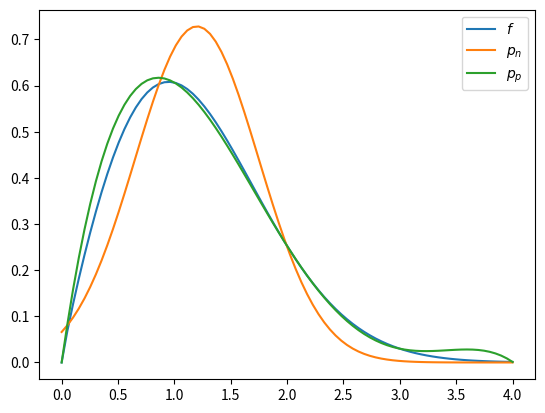
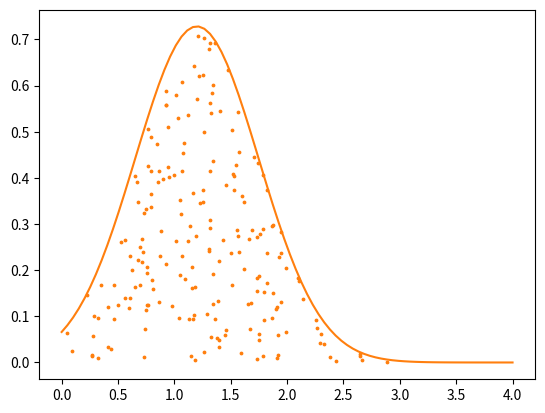
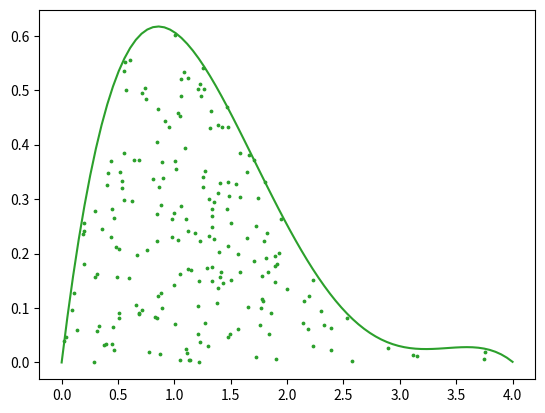
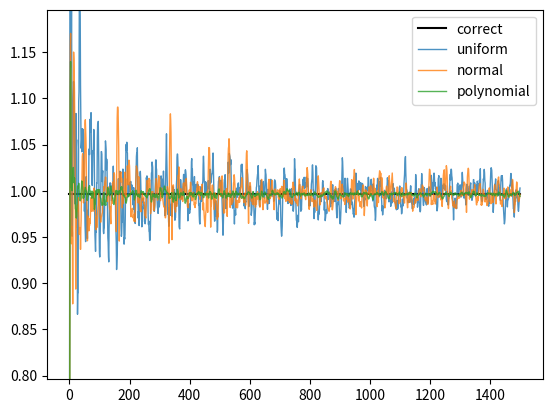

The matplotlib source for these figures, in order:
import numpy as np
import matplotlib.pyplot as plt
from scipy.signal import savgol_filter


# f: target function, which we want to integrate
def f(x):
    return x ** 0.9 * np.exp(-x ** 2 / 2)


# p_n: normal distribution for samples
sigma2 = 0.3
mu = 1.2


def p_n(x):
    return 1 / (np.sqrt(2 * np.pi * sigma2)) * np.exp(-(mu - x) ** 2 / (2 * sigma2))


# p_p: polynomial fit of the target function
fit_x = np.arange(0, 5)
fit_y = f(fit_x)
p_p = np.polynomial.Polynomial.fit(fit_x, fit_y, deg=4, domain=[0, 4])

# We expect p_u to perform worst as it's independent from the target function and doesnt
# take advantage of the particular distribution of f.
# p_n should perform significantly better as the gaussian is fitted to the function.
# Lastly p_p should perform best as it can fit multiple extrema unlike the gaussian.

# plot the function graphs:
plt.figure("Functions")
plot_x = np.linspace(0, 4, 80)
plt.plot(plot_x, f(plot_x), label="$f$")
plt.plot(plot_x, p_n(plot_x), label="$p_n$")
plt.plot(plot_x, p_p(plot_x), label="$p_p$")
plt.legend()
plt.show()


"""
Uses rejection sampling to generate samples
n: amount of samples to generate
d: distribution to draw samples from
max: maximum y value that is used to generate the samples
returns: x and y values of the samples in the shape (n, 2)
"""


def genSamples(n, d, max):
    s = np.zeros((n, 2))
    num_accepted = 0
    total = 0
    while num_accepted < n:
        points = np.random.random(size=(n - num_accepted, 2))
        total += len(points)
        points[:, 0] *= 4
        points[:, 1] *= max
        dist_vals = d(points[:, 0])
        points = points[points[:, 1] <= dist_vals]
        s[num_accepted:num_accepted + len(points)] = points
        num_accepted += len(points)
    return s, total


# Plot results of GenSamples()
# Hint: 0.8 is a reasonable value for the max parameter of GenSamples
plt.figure("Normal Distribution")
s, _ = genSamples(200, p_n, 0.8)
plt.plot(plot_x, p_n(plot_x), c="C1")
plt.scatter(s[:, 0], s[:, 1], s=3, c="C1")
plt.show()

plt.figure("Polynomial")
s, _ = genSamples(200, p_p, 0.8)
plt.plot(plot_x, p_p(plot_x), c="C2")
plt.scatter(s[:, 0], s[:, 1], s=3, c="C2")
plt.show()

"""
p: the function to integrate
samples: array with the sample positions
weights: function to compute the weight of each sample
"""
def integrate(p, samples, weights):
    return np.mean(p(samples) / weights(samples))

maximumSamples = 1500
id = np.zeros(maximumSamples)
norm = np.zeros(maximumSamples)
poly = np.zeros(maximumSamples)

# try to numerically integrate via trapezoidal method
trap_x = np.linspace(0, 4, 10000)
integral_pp = np.trapz(p_p(trap_x), trap_x)
integral_pn = np.trapz(p_n(trap_x), trap_x)

for i in range(1, maximumSamples):
    in_samples, total_samples = genSamples(i, lambda x: 1, 0.8)
    id[i] = integrate(f, in_samples[:, 0], lambda x: 1 / 4)
    in_samples, total_samples = genSamples(i, p_n, 0.8)
    norm[i] = integrate(f, in_samples[:, 0], lambda x: p_n(x) / integral_pn)
    in_samples, total_samples = genSamples(i, p_p, 0.8)
    poly[i] = integrate(f, in_samples[:, 0], lambda x: p_p(x) / integral_pp)
    if i % 10 == 0:  # print progress
        print(i)

# try to numerically integrate via trapezoidal method
trap_x = np.linspace(0, 4, 10*maximumSamples)
real_val = np.trapz(f(trap_x), trap_x)


# plot results
plt.figure("Convergence")
plt.plot([0,maximumSamples],[real_val, real_val], label="correct", c="black")
# smooth output with Savitzky-Golay filter
plt.plot(savgol_filter(id,11,3), label="uniform", alpha=0.8, lw=1)
plt.plot(savgol_filter(norm,11,3), label="normal", alpha=0.8, lw=1)
plt.plot(savgol_filter(poly,11,3), label="polynomial", alpha=0.8, lw=1)
plt.ylim([real_val-0.2, real_val+0.2])
plt.legend()
plt.show()
# c
# Everything worked exactly as we thought it would. )))

# d
# All kernels approach the same, correct, solution. The polynomial converges
# the quickest.
# In order for the integration to converge to the correct solution it is important that
# the sampled PDF integrates to 1 over the specified region, in this case [0, 4].
# In order to archive this we divide through the integral.



